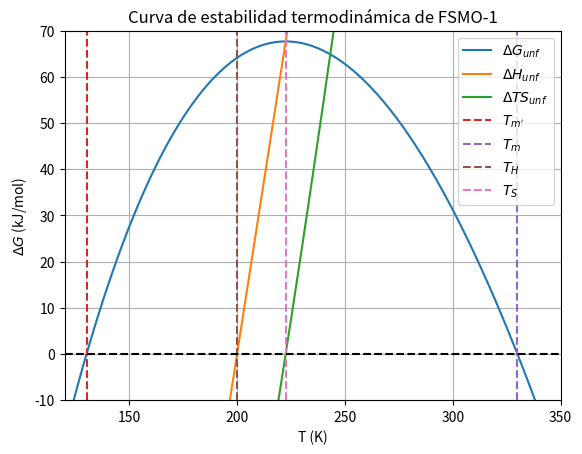

The script that saved this image:
#import matplot
import matplotlib.pyplot as plt
import math as m
import numpy as np

#FSMO Parameters
H=[390,250]
Cp=[3,6]
Tm=[330,340]
S=[H[0]/Tm[0],H[1]/Tm[1]]
size=250
R=8.31446261815324
#Define a matrix with values of G
G_unf=np.zeros((2,size))
#Define a matrix with values of H
H_unf=np.zeros((2,size))
#Define a matrix with values of H
TS_unf=np.zeros((2,size))
#Definen the fraction mol for unfolded protein
X_unf=np.zeros((2,size))
#Definen the fraction mol for unfolded protein
X_fold=np.zeros((2,size))


#Defnie a temperature intera
T=range(110,360)
#Define x axis
x=np.zeros(size)



# Iterare over T array to calculte G for the two proteins
for i in range(2):
    for j in range(size):
        # Ecuation for curve of stabilization 
        G_i=H[i]*(1-(T[j]/Tm[i]))-Cp[i]*(Tm[i]-T[j]+T[j]*np.log(T[j]/Tm[i]))
        # Add each value of G
        G_unf[i][j]=G_i

        # Ecuation for curve of stabilization 
        H_i=H[i]+Cp[i]*(T[j]-Tm[i])
        # Add each value of G
        H_unf[i][j]=H_i

        # Ecuation for curve of stabilization 
        TS_i=(S[i]+Cp[i]*np.log(T[j]/Tm[i]))*T[j]
        # Add each value of G
        TS_unf[i][j]=TS_i

        # Ecuation for fraction mol of unfolded
        expG=np.exp(-(G_i*1000)/(R*T[j]))
        X_i=expG/(1+expG)
        # Add each value of G
        X_unf[i][j]=X_i

        # Ecuation for fraction mol of folded
        X_fold[i][j]=1-X_i




print(X_unf[0])
print(np.exp(1))

# FSMO-1
plt.plot(T,G_unf[0],label="$\Delta G_{unf}$")
# FSMO-2
# plt.plot(T,G_unf[1])

# # FSMO-1 H_unf
plt.plot(T,H_unf[0],label="$\Delta H_{unf}$")
plt.plot(T,TS_unf[0],label="$\Delta TS_{unf}$")

# # FSMO-2 H_unf
# plt.plot(T,H_unf[1])
# plt.plot(T,TS_unf[1])

# # FSMO-1 X_unf
# plt.plot(T,X_unf[0],color="black")
# plt.plot(T,X_fold[0],color="yellow")

# # FSMO-2 X_unf
# plt.plot(T,X_unf[1],color="red")
# plt.plot(T,X_fold[1],color="blue")



## Rectas de Tm, Ts y Th FSMO-2
plt.plot([130.2,130.2],[-10,70],"--",label="$T_{m'}$")
plt.plot([330,330],[-10,70],"--",label="$T_{m}$")
plt.plot([200,200],[-10,70],"--",label="$T_{H}$")
plt.plot([222.6,222.6],[-10,70],"--",label="$T_{S}$")


## Rectas de Tm, Ts y Th FSMO-1
# plt.plot([263.2,263.2],[-5,17],"--",label="$T_{m'}$")
# plt.plot([340,340],[-5,17],"--",label="$T_{m}$")
# plt.plot([298.3,298.3],[-5,17],"--",label="$T_H$")
# plt.plot([300.7,300.7],[-5,17],"--",label="$T_S$")



# plot configuration style
plt.plot(T,x,'--',color="black")
plt.grid(True)
plt.title("Curva de estabilidad termodinámica de FSMO-1")
plt.xlim(120,350)
plt.ylim(-10,70)
plt.xlabel("T (K)")
plt.ylabel("$\Delta G$ (kJ/mol)")
plt.legend( loc=1)
plt.show()
